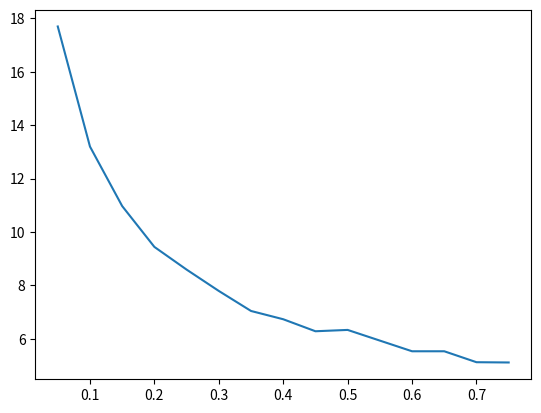

The matplotlib source for this figure:
import matplotlib.pyplot as plt

ds = [0.05,0.1,0.15,0.2,0.25,0.3,0.35,0.4,0.45,0.5,0.55,0.6,0.65,0.7,0.75]
Davgs = [17.7,13.2,10.97,9.44,8.59,7.79,7.04,6.73,6.28,6.33,5.93,5.53,5.53,5.12,5.11]

plt.plot(ds,Davgs)
plt.savefig("dirtyPlot.png")